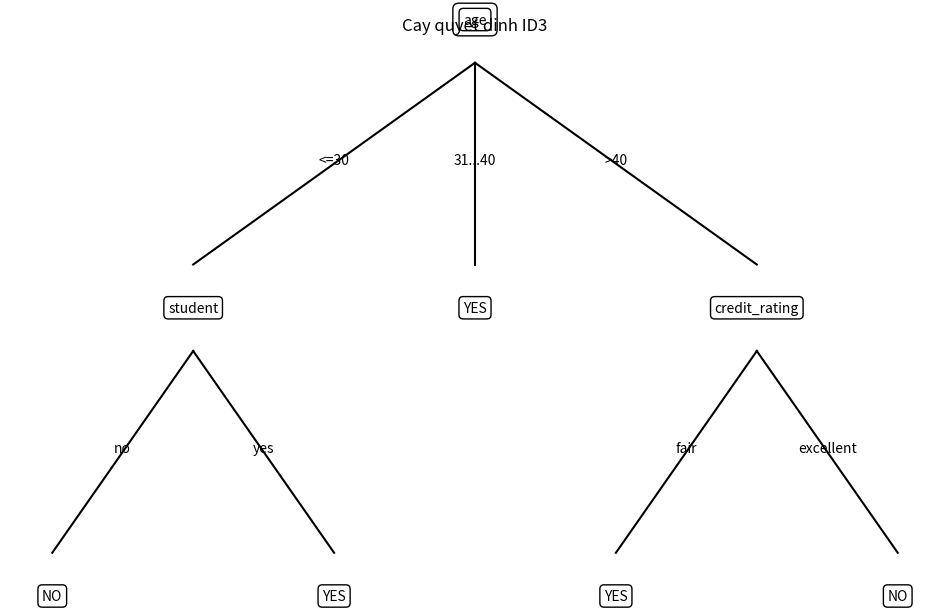

Python code for this plot:
import math
import pandas as pd

import matplotlib.pyplot as plt
# =========================
# 1. TẠO DỮ LIỆU
# =========================

data = {
    "age": [
        "<=30", "<=30", "31...40", ">40", ">40",
        ">40", "31...40", "<=30", "<=30", ">40",
        "<=30", "31...40", "31...40", ">40"
    ],

    "income": [
        "high", "high", "high", "medium", "low",
        "low", "low", "medium", "low", "medium",
        "medium", "medium", "high", "medium"
    ],

    "student": [
        "no", "no", "no", "no", "yes",
        "yes", "yes", "no", "yes", "yes",
        "yes", "no", "yes", "no"
    ],

    "credit_rating": [
        "fair", "excellent", "fair", "fair", "fair",
        "excellent", "excellent", "fair", "fair", "fair",
        "excellent", "excellent", "fair", "excellent"
    ],

    "buys_computer": [
        "no", "no", "yes", "yes", "yes",
        "no", "yes", "no", "yes", "yes",
        "yes", "yes", "yes", "no"
    ]
}

df = pd.DataFrame(data)

print("DỮ LIỆU:")
print(df)


# =========================
# 2. TÍNH ENTROPY
# =========================

def entropy(data):
    """
    Tính Entropy của tập dữ liệu
    """

    total = len(data)

    # Đếm số lượng yes/no
    counts = data.value_counts()

    result = 0

    for count in counts:
        p = count / total

        result -= p * math.log2(p)

    return result


# =========================
# 3. TÍNH INFORMATION GAIN
# =========================

def information_gain(df, attribute, target):
    """
    Gain = Entropy(S)
           - tổng trọng số Entropy(Sv)
    """

    # Entropy ban đầu
    total_entropy = entropy(df[target])

    weighted_entropy = 0

    # Chia dữ liệu theo từng giá trị của thuộc tính
    for value in df[attribute].unique():

        subset = df[df[attribute] == value]

        weight = len(subset) / len(df)

        subset_entropy = entropy(subset[target])

        weighted_entropy += weight * subset_entropy

    gain = total_entropy - weighted_entropy

    return gain


# =========================
# 4. TÍNH GAIN CHO TẤT CẢ
# =========================

attributes = [
    "age",
    "income",
    "student",
    "credit_rating"
]

print("\n==============================")
print("ENTROPY BAN DAU")
print("==============================")

print("Entropy =", round(entropy(df["buys_computer"]), 4))


print("\n==============================")
print("INFORMATION GAIN")
print("==============================")

for attribute in attributes:

    gain = information_gain(
        df,
        attribute,
        "buys_computer"
    )

    print(
        attribute,
        "=",
        round(gain, 4)
    )


# =========================
# 5. TÌM THUỘC TÍNH TỐT NHẤT
# =========================

best_attribute = max(
    attributes,
    key=lambda x: information_gain(
        df,
        x,
        "buys_computer"
    )
)

print("\nThuoc tinh duoc chon lam NUT GOC:")
print(best_attribute)


# =========================
# 6. HÀM ID3
# =========================

def id3(df, attributes, target):

    # Nếu tất cả các mẫu đều YES
    if len(df[target].unique()) == 1:
        return df[target].iloc[0]

    # Nếu không còn thuộc tính để chia
    if len(attributes) == 0:
        return df[target].mode()[0]

    # Chọn thuộc tính có Gain lớn nhất
    best_attribute = max(
        attributes,
        key=lambda x: information_gain(
            df,
            x,
            target
        )
    )

    tree = {
        best_attribute: {}
    }

    # Các thuộc tính còn lại
    remaining_attributes = [
        x for x in attributes
        if x != best_attribute
    ]

    # Chia dữ liệu theo thuộc tính tốt nhất
    for value in df[best_attribute].unique():

        subset = df[
            df[best_attribute] == value
        ]

        # Nếu subset rỗng
        if len(subset) == 0:

            tree[best_attribute][value] = \
                df[target].mode()[0]

        else:

            tree[best_attribute][value] = id3(
                subset,
                remaining_attributes,
                target
            )

    return tree


# =========================
# 7. XÂY DỰNG CÂY ID3
# =========================

tree = id3(
    df,
    attributes,
    "buys_computer"
)


print("\n==============================")
print("CAY QUYET DINH ID3")
print("==============================")

print(tree)


# =========================
# 8. VẼ CÂY ID3
# =========================

def draw_tree(tree, parent=None, edge_text="", pos=None,
              level=0, x=0.5, width=1.0):

    if pos is None:
        pos = {}

    # Lấy tên nút hiện tại
    node = list(tree.keys())[0]

    # Nếu là nút gốc
    if parent is None:
        pos[node] = (x, 1 - level * 0.2)

    else:
        pos[node] = (x, 1 - level * 0.2)

        # Vẽ đường nối
        plt.plot(
            [parent[0], x],
            [parent[1], 1 - level * 0.2],
            'k-'
        )

        # Ghi giá trị nhánh
        plt.text(
            (parent[0] + x) / 2,
            (parent[1] + 1 - level * 0.2) / 2,
            edge_text,
            ha="center",
            va="center"
        )

    children = tree[node]

    # Nếu là lá
    if not isinstance(children, dict):
        return

    child_items = list(children.items())

    n = len(child_items)

    # Khoảng cách giữa các nhánh
    if n > 1:
        step = width / (n - 1)
    else:
        step = width

    start_x = x - width / 2

    for i, (edge, child) in enumerate(child_items):

        child_x = start_x + i * step

        child_y = 1 - (level + 1) * 0.2

        # Nếu child là YES / NO
        if not isinstance(child, dict):

            plt.text(
                child_x,
                child_y,
                child.upper(),
                ha="center",
                va="center",
                bbox=dict(
                    boxstyle="round",
                    facecolor="white",
                    edgecolor="black"
                )
            )

            # Vẽ đường từ node cha
            plt.plot(
                [x, child_x],
                [1 - level * 0.2, child_y],
                'k-'
            )

            # Ghi tên nhánh
            plt.text(
                (x + child_x) / 2,
                (1 - level * 0.2 + child_y) / 2,
                edge,
                ha="center"
            )

        else:

            # Vẽ nút con
            plt.text(
                child_x,
                child_y,
                list(child.keys())[0],
                ha="center",
                va="center",
                bbox=dict(
                    boxstyle="round",
                    facecolor="white",
                    edgecolor="black"
                )
            )

            # Đường nối
            plt.plot(
                [x, child_x],
                [1 - level * 0.2, child_y],
                'k-'
            )

            # Tên nhánh
            plt.text(
                (x + child_x) / 2,
                (1 - level * 0.2 + child_y) / 2,
                edge,
                ha="center"
            )

            # Vẽ tiếp cây con
            draw_subtree(
                child,
                child_x,
                child_y,
                level + 1,
                width / 2
            )


def draw_subtree(tree, x, y, level, width):

    node = list(tree.keys())[0]

    # Vẽ tên nút
    plt.text(
        x,
        y,
        node,
        ha="center",
        va="center",
        bbox=dict(
            boxstyle="round",
            facecolor="white",
            edgecolor="black"
        )
    )

    children = tree[node]

    if not isinstance(children, dict):
        return

    child_items = list(children.items())

    n = len(child_items)

    if n == 1:
        positions = [x]
    else:
        step = width / (n - 1)

        positions = [
            x - width / 2 + i * step
            for i in range(n)
        ]

    child_y = y - 0.2

    for i, (edge, child) in enumerate(child_items):

        child_x = positions[i]

        # Vẽ đường nối
        plt.plot(
            [x, child_x],
            [y - 0.03, child_y + 0.03],
            'k-'
        )

        # Tên nhánh
        plt.text(
            (x + child_x) / 2,
            (y + child_y) / 2,
            edge,
            ha="center"
        )

        # Nếu là lá
        if not isinstance(child, dict):

            plt.text(
                child_x,
                child_y,
                child.upper(),
                ha="center",
                va="center",
                bbox=dict(
                    boxstyle="round",
                    facecolor="white",
                    edgecolor="black"
                )
            )

        else:

            draw_subtree(
                child,
                child_x,
                child_y,
                level + 1,
                width / 2
            )


# =========================
# 9. HIỂN THỊ CÂY
# =========================

plt.figure(figsize=(12, 7))

root = list(tree.keys())[0]

plt.text(
    0.5,
    0.9,
    root,
    ha="center",
    va="center",
    fontsize=14,
    bbox=dict(
        boxstyle="round",
        facecolor="white",
        edgecolor="black"
    )
)

draw_subtree(
    tree,
    0.5,
    0.9,
    0,
    0.8
)

plt.axis("off")

plt.title("Cay quyet dinh ID3")

plt.show()
